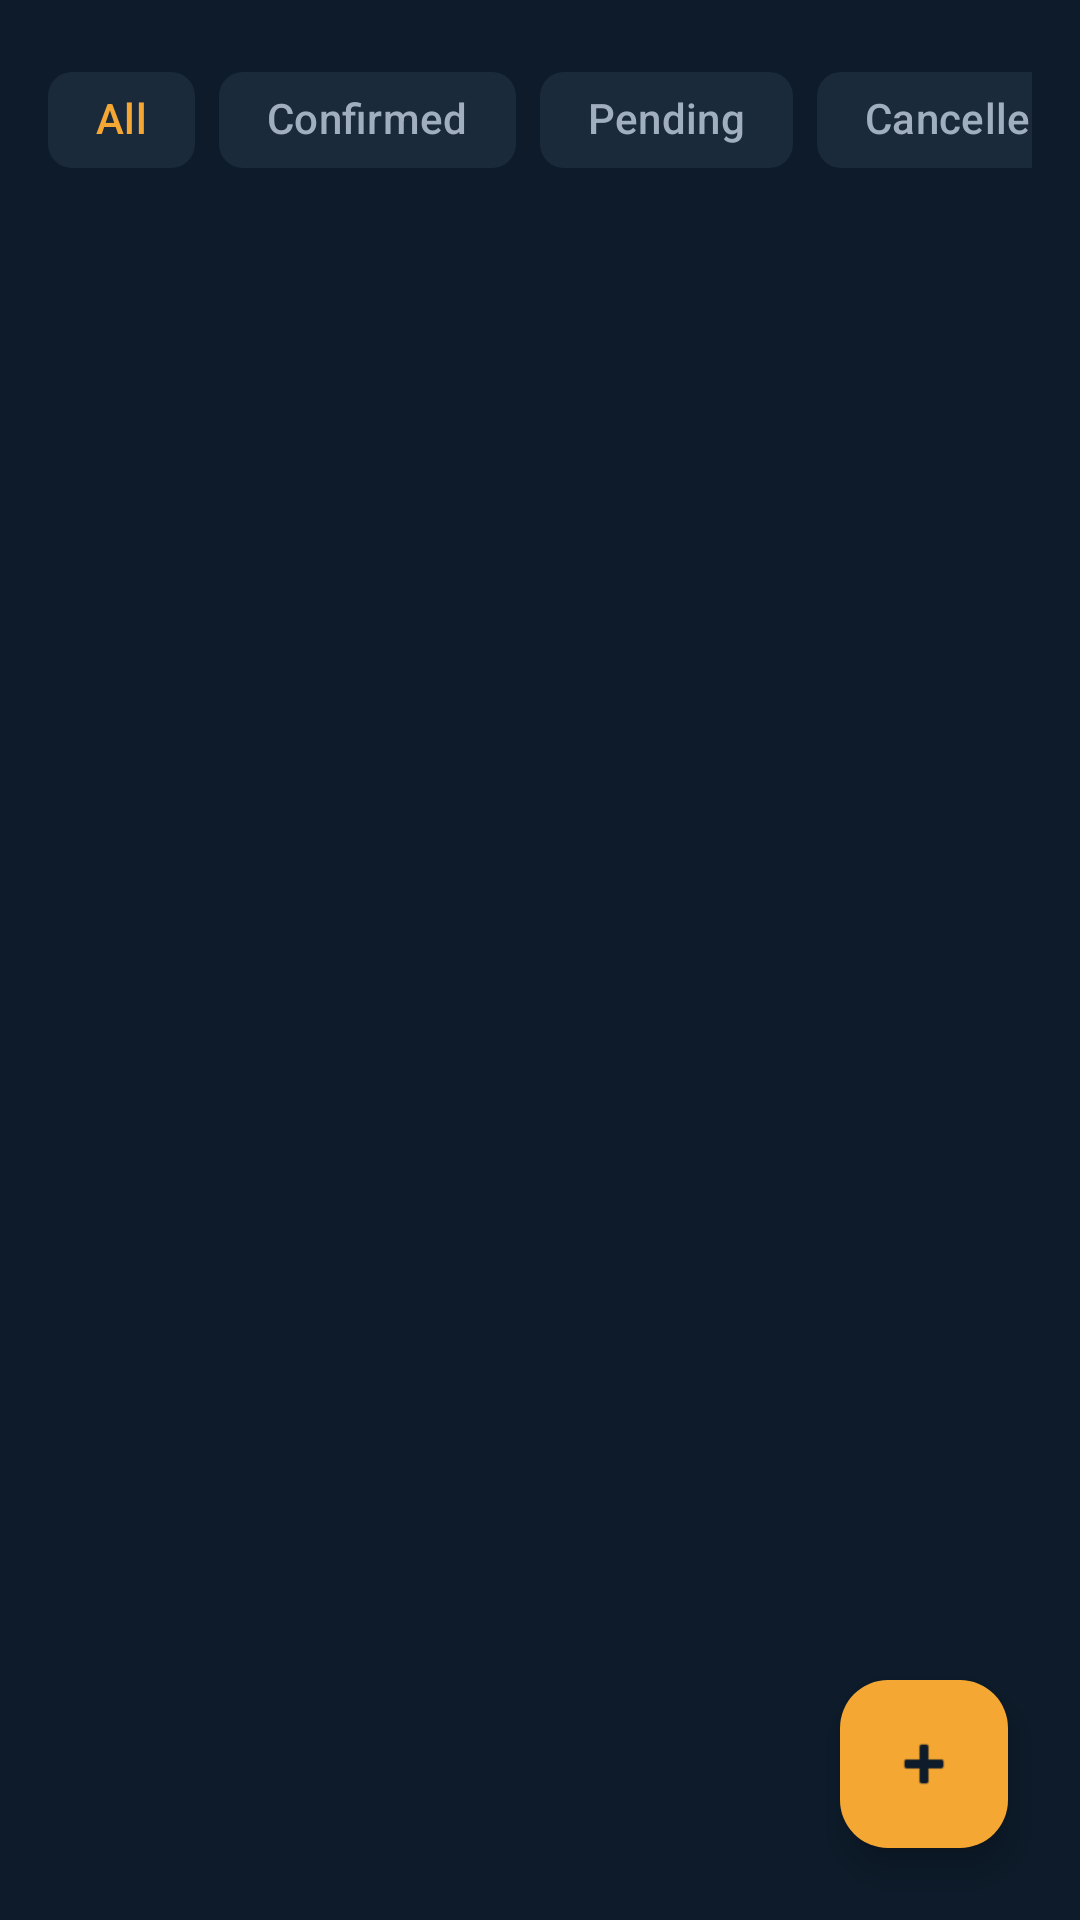

Layout XML and referenced resources for this Android screen:
<!-- AndroidManifest.xml: application theme Theme.RestaurantApp -->
<!-- res/layout/fragment_reservations.xml -->
<?xml version="1.0" encoding="utf-8"?>
<androidx.coordinatorlayout.widget.CoordinatorLayout xmlns:android="http://schemas.android.com/apk/res/android"
    xmlns:app="http://schemas.android.com/apk/res-auto"
    android:layout_width="match_parent"
    android:layout_height="match_parent"
    android:background="#0D1B2A">

    <LinearLayout
        android:layout_width="match_parent"
        android:layout_height="match_parent"
        android:orientation="vertical">

        <HorizontalScrollView
            android:layout_width="match_parent"
            android:layout_height="wrap_content"
            android:padding="16dp"
            android:scrollbars="none">

            <com.google.android.material.chip.ChipGroup
                android:id="@+id/chipGroupResStatus"
                android:layout_width="wrap_content"
                android:layout_height="wrap_content"
                app:singleSelection="true"
                app:selectionRequired="true">

                <com.google.android.material.chip.Chip
                    android:id="@+id/chipResAll"
                    style="@style/Widget.Material3.Chip.Filter"
                    android:layout_width="wrap_content"
                    android:layout_height="wrap_content"
                    android:text="All"
                    android:checked="true"
                    app:chipBackgroundColor="#1B2A3B"
                    android:textColor="#F4A732"
                    app:chipStrokeWidth="0dp"
                    app:checkedIconVisible="false"/>

                <com.google.android.material.chip.Chip
                    android:id="@+id/chipResConfirmed"
                    style="@style/Widget.Material3.Chip.Filter"
                    android:layout_width="wrap_content"
                    android:layout_height="wrap_content"
                    android:text="Confirmed"
                    app:chipBackgroundColor="#1B2A3B"
                    android:textColor="#A0AEC0"
                    app:chipStrokeWidth="0dp"
                    app:checkedIconVisible="false"/>

                <com.google.android.material.chip.Chip
                    android:id="@+id/chipResPending"
                    style="@style/Widget.Material3.Chip.Filter"
                    android:layout_width="wrap_content"
                    android:layout_height="wrap_content"
                    android:text="Pending"
                    app:chipBackgroundColor="#1B2A3B"
                    android:textColor="#A0AEC0"
                    app:chipStrokeWidth="0dp"
                    app:checkedIconVisible="false"/>

                <com.google.android.material.chip.Chip
                    android:id="@+id/chipResCancelled"
                    style="@style/Widget.Material3.Chip.Filter"
                    android:layout_width="wrap_content"
                    android:layout_height="wrap_content"
                    android:text="Cancelled"
                    app:chipBackgroundColor="#1B2A3B"
                    android:textColor="#A0AEC0"
                    app:chipStrokeWidth="0dp"
                    app:checkedIconVisible="false"/>
            </com.google.android.material.chip.ChipGroup>
        </HorizontalScrollView>

        <androidx.recyclerview.widget.RecyclerView
            android:id="@+id/rvReservations"
            android:layout_width="match_parent"
            android:layout_height="match_parent"
            android:clipToPadding="false"
            android:paddingBottom="88dp" />

    </LinearLayout>

    <TextView
        android:id="@+id/tvEmptyReservations"
        android:layout_width="wrap_content"
        android:layout_height="wrap_content"
        android:layout_gravity="center"
        android:text="No reservations found"
        android:textSize="16sp"
        android:textColor="#A0AEC0"
        android:visibility="gone" />

    <com.google.android.material.floatingactionbutton.FloatingActionButton
        android:id="@+id/fabAddReservation"
        android:layout_width="wrap_content"
        android:layout_height="wrap_content"
        android:layout_gravity="bottom|end"
        android:layout_margin="24dp"
        app:backgroundTint="#F4A732"
        app:tint="#0D1B2A"
        app:srcCompat="@android:drawable/ic_input_add"
        android:contentDescription="@null" />

</androidx.coordinatorlayout.widget.CoordinatorLayout>
<!-- resources referenced by this layout -->
<resources>
  <style name="Theme.RestaurantApp" parent="Base.Theme.RestaurantApp" />
  <style name="Base.Theme.RestaurantApp" parent="Theme.Material3.Dark.NoActionBar">
          
          <item name="colorPrimary">@color/colorPrimary</item>
          <item name="colorOnPrimary">@color/colorOnPrimary</item>
  
          
          <item name="colorSecondary">@color/colorSecondary</item>
          <item name="colorOnSecondary">@color/white</item>
  
          
          <item name="android:colorBackground">@color/colorBackground</item>
          <item name="android:windowBackground">@color/colorBackground</item>
          <item name="colorSurface">@color/colorSurface</item>
          <item name="colorOnSurface">@color/colorOnBackground</item>
  
          
          <item name="android:textColorPrimary">@color/colorOnBackground</item>
          <item name="android:textColorSecondary">@color/colorTextSecondary</item>
          <item name="android:textColorHint">@color/colorTextSecondary</item>
  
          
          <item name="shapeAppearanceSmallComponent">@style/ShapeAppearance.RestaurantApp.Small</item>
          <item name="shapeAppearanceMediumComponent">@style/ShapeAppearance.RestaurantApp.Medium</item>
          <item name="shapeAppearanceLargeComponent">@style/ShapeAppearance.RestaurantApp.Large</item>
  
          
          <item name="bottomNavigationStyle">@style/Widget.Material3.BottomNavigationView</item>
  
          <item name="android:windowFullscreen">true</item>
          <item name="android:windowDrawsSystemBarBackgrounds">false</item>
      </style>
  <color name="colorPrimary">#F4A732</color>
  <color name="colorOnPrimary">#0D1B2A</color>
  <color name="colorSecondary">#E07B2A</color>
  <color name="white">#FFFFFFFF</color>
  <color name="colorBackground">#0D1B2A</color>
  <color name="colorSurface">#1B2A3B</color>
  <color name="colorOnBackground">#F5F5F5</color>
  <color name="colorTextSecondary">#A0AEC0</color>
  <style name="ShapeAppearance.RestaurantApp.Small" parent="ShapeAppearance.Material3.SmallComponent">
          <item name="cornerSize">20dp</item>
      </style>
  <style name="ShapeAppearance.RestaurantApp.Medium" parent="ShapeAppearance.Material3.MediumComponent">
          <item name="cornerSize">20dp</item>
      </style>
  <style name="ShapeAppearance.RestaurantApp.Large" parent="ShapeAppearance.Material3.LargeComponent">
          <item name="cornerSize">20dp</item>
      </style>
</resources>
